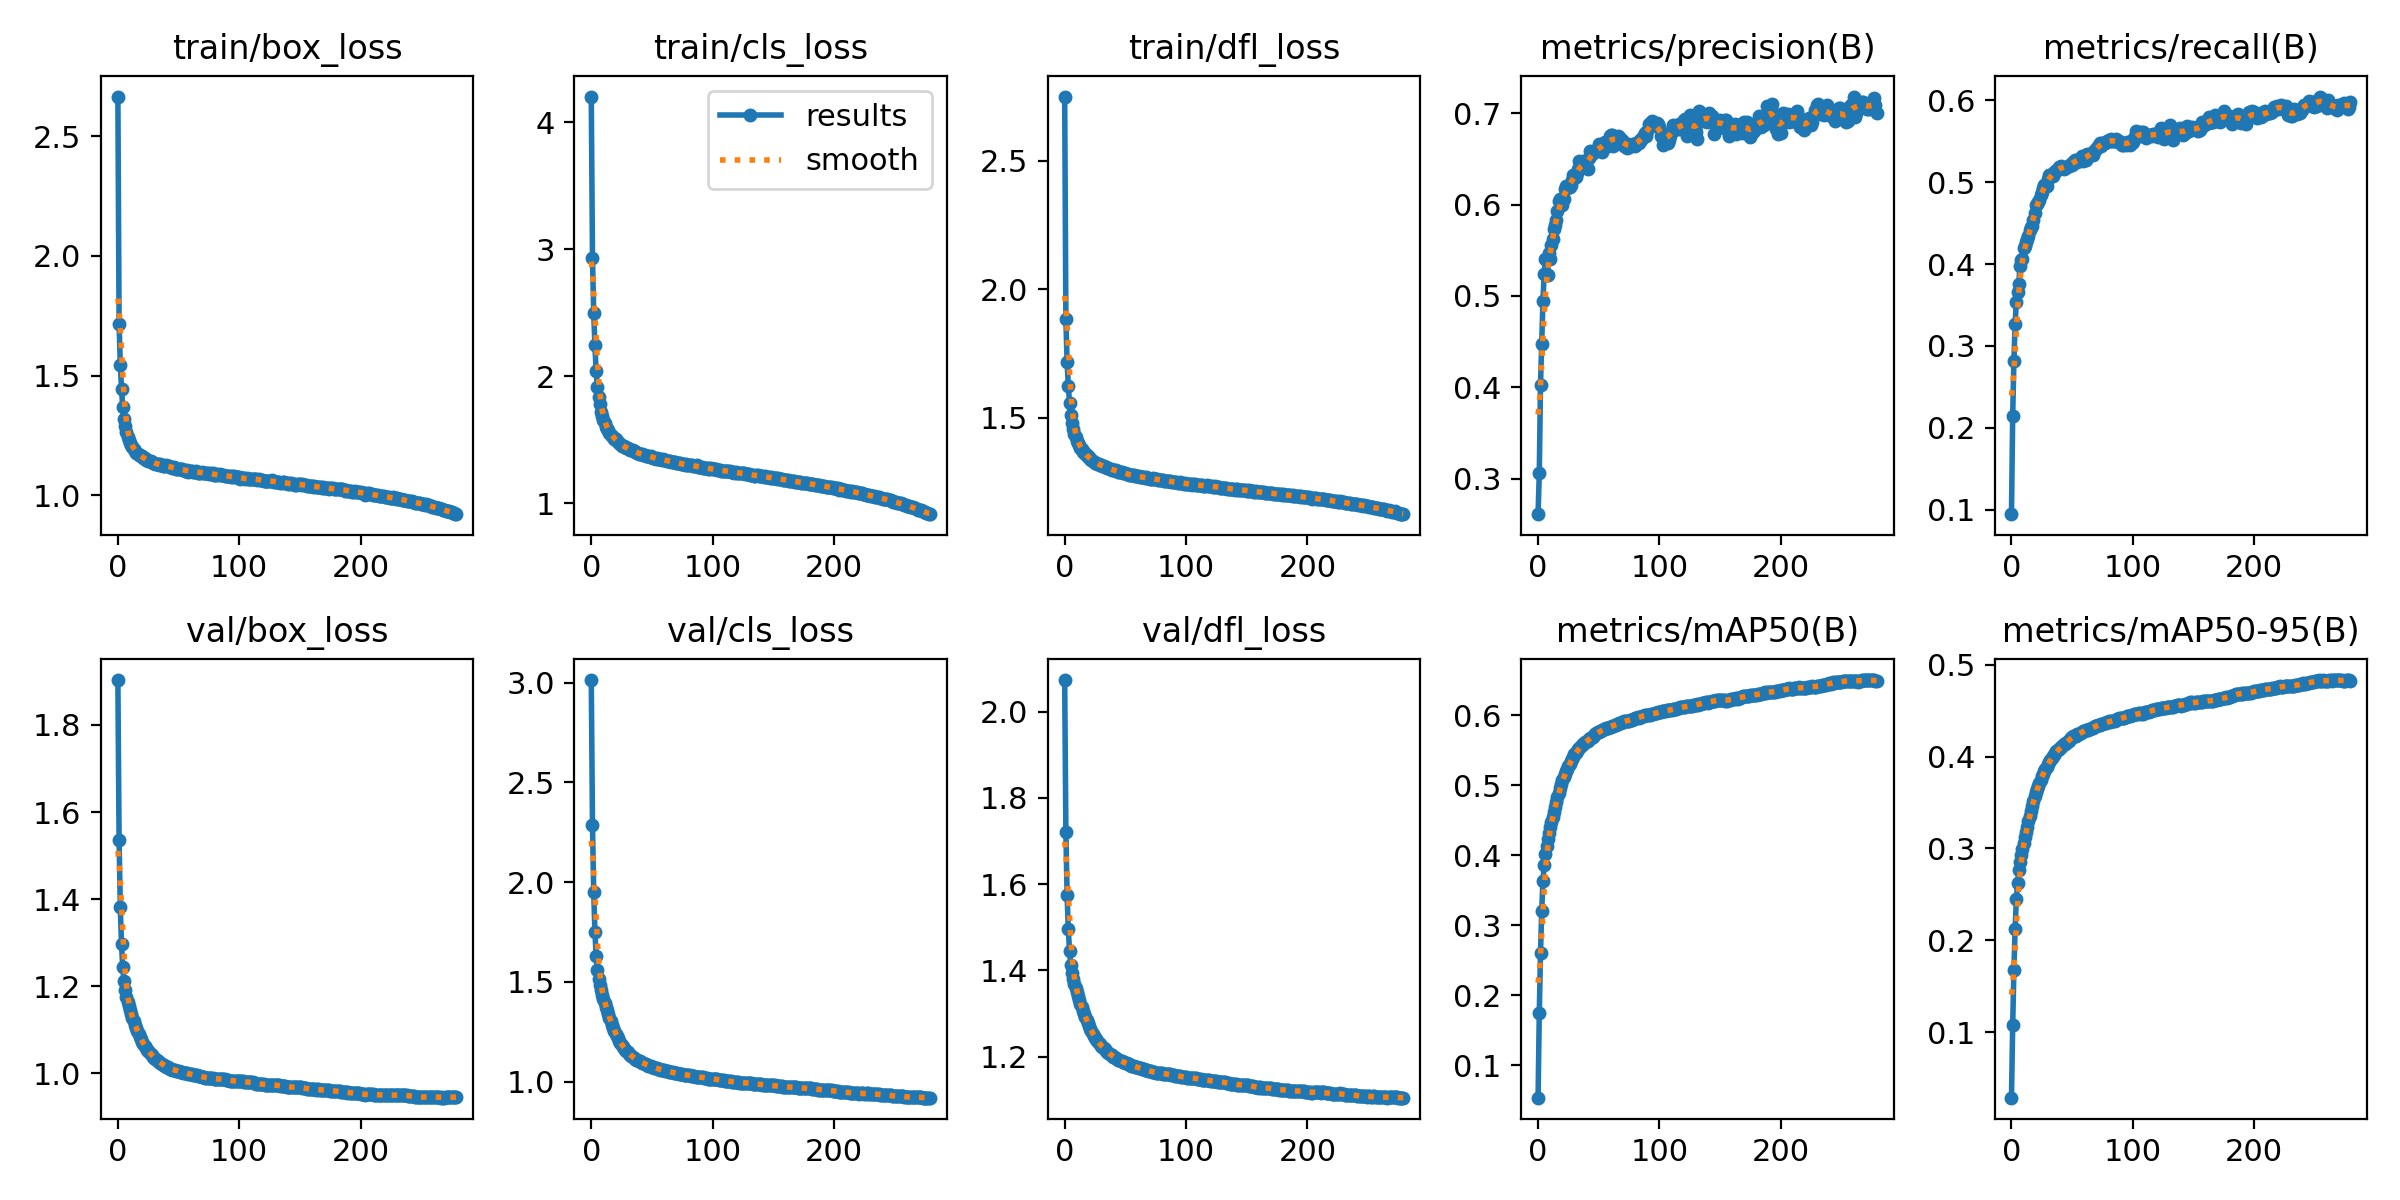

The data file committed next to this chart (first rows):
epoch, train/box_loss, train/cls_loss, train/dfl_loss, metrics/precision(B), metrics/recall(B), metrics/mAP50(B), metrics/mAP50-95(B), val/box_loss, val/cls_loss, val/dfl_loss, lr/pg0, lr/pg1, lr/pg2
0, 2.665, 4.201, 2.751, 0.2614, 0.09466, 0.05392, 0.02885, 1.903, 3.013, 2.074, 0.07, 0.003333, 0.003333
1, 1.717, 2.93, 1.883, 0.3062, 0.2145, 0.1751, 0.1076, 1.536, 2.284, 1.72, 0.03998, 0.006644, 0.006644
2, 1.547, 2.497, 1.717, 0.4027, 0.2818, 0.2603, 0.1679, 1.381, 1.953, 1.574, 0.009938, 0.009934, 0.009934
3, 1.447, 2.244, 1.624, 0.4476, 0.3267, 0.3204, 0.2124, 1.296, 1.751, 1.495, 0.009901, 0.009901, 0.009901
4, 1.368, 2.037, 1.556, 0.4941, 0.3538, 0.363, 0.2445, 1.244, 1.63, 1.445, 0.009901, 0.009901, 0.009901
5, 1.32, 1.917, 1.511, 0.5235, 0.3664, 0.3859, 0.2626, 1.211, 1.561, 1.413, 0.009868, 0.009868, 0.009868
6, 1.289, 1.835, 1.479, 0.5408, 0.3753, 0.4024, 0.2761, 1.19, 1.516, 1.394, 0.009835, 0.009835, 0.009835
7, 1.264, 1.778, 1.457, 0.5229, 0.3977, 0.4139, 0.2851, 1.175, 1.484, 1.379, 0.009802, 0.009802, 0.009802
8, 1.246, 1.721, 1.437, 0.5231, 0.4053, 0.4231, 0.2925, 1.163, 1.459, 1.368, 0.009769, 0.009769, 0.009769
9, 1.234, 1.689, 1.423, 0.5464, 0.4067, 0.4317, 0.2995, 1.153, 1.436, 1.358, 0.009736, 0.009736, 0.009736
10, 1.218, 1.655, 1.41, 0.5403, 0.419, 0.4399, 0.3061, 1.144, 1.415, 1.349, 0.009703, 0.009703, 0.009703
11, 1.211, 1.628, 1.401, 0.5556, 0.4215, 0.4471, 0.312, 1.136, 1.395, 1.339, 0.00967, 0.00967, 0.00967
12, 1.201, 1.603, 1.392, 0.5619, 0.4268, 0.4548, 0.318, 1.127, 1.376, 1.331, 0.009637, 0.009637, 0.009637
13, 1.194, 1.584, 1.383, 0.5732, 0.4311, 0.4624, 0.3238, 1.119, 1.356, 1.323, 0.009604, 0.009604, 0.009604
14, 1.187, 1.576, 1.376, 0.5779, 0.4348, 0.4693, 0.3297, 1.111, 1.337, 1.314, 0.009571, 0.009571, 0.009571
15, 1.179, 1.55, 1.367, 0.5826, 0.4411, 0.4762, 0.3354, 1.103, 1.319, 1.307, 0.009538, 0.009538, 0.009538
16, 1.179, 1.54, 1.364, 0.5925, 0.4456, 0.4828, 0.3408, 1.097, 1.302, 1.299, 0.009505, 0.009505, 0.009505
17, 1.17, 1.531, 1.357, 0.6041, 0.4471, 0.4888, 0.3462, 1.09, 1.285, 1.292, 0.009472, 0.009472, 0.009472
18, 1.171, 1.52, 1.353, 0.6062, 0.454, 0.4954, 0.3513, 1.083, 1.269, 1.284, 0.009439, 0.009439, 0.009439
19, 1.164, 1.505, 1.348, 0.6033, 0.4628, 0.5019, 0.3566, 1.077, 1.255, 1.277, 0.009406, 0.009406, 0.009406
20, 1.163, 1.503, 1.346, 0.5991, 0.4718, 0.5068, 0.3611, 1.072, 1.241, 1.27, 0.009373, 0.009373, 0.009373
21, 1.155, 1.489, 1.339, 0.6062, 0.4737, 0.5115, 0.3645, 1.067, 1.228, 1.265, 0.00934, 0.00934, 0.00934
22, 1.156, 1.483, 1.337, 0.6164, 0.4752, 0.5158, 0.3681, 1.062, 1.216, 1.259, 0.009307, 0.009307, 0.009307
23, 1.149, 1.472, 1.33, 0.6204, 0.4782, 0.52, 0.3717, 1.058, 1.204, 1.253, 0.009274, 0.009274, 0.009274
24, 1.147, 1.466, 1.329, 0.6178, 0.4847, 0.5237, 0.3749, 1.054, 1.194, 1.248, 0.009241, 0.009241, 0.009241
25, 1.145, 1.453, 1.323, 0.6188, 0.4876, 0.5274, 0.3783, 1.05, 1.184, 1.244, 0.009208, 0.009208, 0.009208
26, 1.143, 1.453, 1.322, 0.6194, 0.4925, 0.5307, 0.3812, 1.047, 1.175, 1.24, 0.009175, 0.009175, 0.009175
27, 1.142, 1.447, 1.321, 0.621, 0.4962, 0.5343, 0.384, 1.044, 1.168, 1.236, 0.009142, 0.009142, 0.009142
28, 1.139, 1.444, 1.319, 0.6272, 0.4959, 0.5376, 0.3866, 1.041, 1.16, 1.232, 0.009109, 0.009109, 0.009109
29, 1.135, 1.433, 1.317, 0.6323, 0.4954, 0.5401, 0.389, 1.038, 1.154, 1.229, 0.009076, 0.009076, 0.009076
30, 1.137, 1.431, 1.314, 0.6297, 0.5037, 0.5438, 0.392, 1.035, 1.147, 1.225, 0.009043, 0.009043, 0.009043
31, 1.132, 1.423, 1.312, 0.6296, 0.5093, 0.5466, 0.3945, 1.032, 1.14, 1.222, 0.00901, 0.00901, 0.00901
32, 1.133, 1.419, 1.311, 0.634, 0.5093, 0.5488, 0.3964, 1.03, 1.134, 1.219, 0.008977, 0.008977, 0.008977
33, 1.131, 1.416, 1.308, 0.6394, 0.5086, 0.551, 0.3985, 1.028, 1.129, 1.217, 0.008944, 0.008944, 0.008944
34, 1.128, 1.416, 1.307, 0.6476, 0.507, 0.5531, 0.4001, 1.026, 1.123, 1.214, 0.008911, 0.008911, 0.008911
35, 1.13, 1.41, 1.304, 0.6416, 0.5111, 0.5554, 0.4021, 1.024, 1.119, 1.211, 0.008878, 0.008878, 0.008878
36, 1.128, 1.402, 1.302, 0.6422, 0.5137, 0.5571, 0.4039, 1.021, 1.114, 1.209, 0.008845, 0.008845, 0.008845
37, 1.121, 1.399, 1.3, 0.648, 0.5135, 0.5586, 0.4058, 1.019, 1.11, 1.206, 0.008812, 0.008812, 0.008812
38, 1.124, 1.399, 1.3, 0.6445, 0.5156, 0.5603, 0.4069, 1.018, 1.106, 1.204, 0.008779, 0.008779, 0.008779
39, 1.124, 1.391, 1.297, 0.641, 0.5179, 0.5614, 0.4078, 1.017, 1.103, 1.203, 0.008746, 0.008746, 0.008746
40, 1.126, 1.39, 1.297, 0.6401, 0.5179, 0.5628, 0.4089, 1.014, 1.101, 1.2, 0.008713, 0.008713, 0.008713
41, 1.124, 1.388, 1.295, 0.6393, 0.5202, 0.5636, 0.4102, 1.013, 1.098, 1.198, 0.00868, 0.00868, 0.00868
42, 1.122, 1.39, 1.294, 0.6508, 0.5186, 0.5654, 0.4114, 1.012, 1.095, 1.197, 0.008647, 0.008647, 0.008647
43, 1.118, 1.382, 1.292, 0.6586, 0.5156, 0.5674, 0.4131, 1.01, 1.092, 1.194, 0.008614, 0.008614, 0.008614
44, 1.117, 1.379, 1.29, 0.6536, 0.5178, 0.5678, 0.4137, 1.009, 1.089, 1.193, 0.008581, 0.008581, 0.008581
45, 1.116, 1.374, 1.289, 0.6562, 0.5182, 0.5693, 0.4149, 1.008, 1.087, 1.191, 0.008548, 0.008548, 0.008548
46, 1.118, 1.375, 1.288, 0.6573, 0.5188, 0.5712, 0.4162, 1.008, 1.083, 1.19, 0.008515, 0.008515, 0.008515
47, 1.115, 1.372, 1.287, 0.6584, 0.5195, 0.5726, 0.4172, 1.006, 1.08, 1.189, 0.008482, 0.008482, 0.008482
48, 1.111, 1.367, 1.285, 0.6588, 0.5214, 0.574, 0.4188, 1.006, 1.078, 1.187, 0.008449, 0.008449, 0.008449
49, 1.112, 1.368, 1.285, 0.6621, 0.5224, 0.5753, 0.4203, 1.005, 1.076, 1.187, 0.008416, 0.008416, 0.008416
50, 1.11, 1.364, 1.283, 0.6662, 0.5211, 0.5764, 0.421, 1.004, 1.074, 1.186, 0.008383, 0.008383, 0.008383
51, 1.11, 1.359, 1.28, 0.6623, 0.5246, 0.5768, 0.4218, 1.004, 1.072, 1.184, 0.00835, 0.00835, 0.00835
52, 1.109, 1.354, 1.279, 0.6589, 0.5275, 0.5779, 0.4223, 1.003, 1.07, 1.183, 0.008317, 0.008317, 0.008317
53, 1.11, 1.351, 1.278, 0.6579, 0.5273, 0.5786, 0.4226, 1.003, 1.069, 1.183, 0.008284, 0.008284, 0.008284
54, 1.107, 1.356, 1.278, 0.6678, 0.5249, 0.5798, 0.424, 1.001, 1.066, 1.181, 0.008251, 0.008251, 0.008251
55, 1.104, 1.348, 1.275, 0.668, 0.5268, 0.5804, 0.4242, 0.9996, 1.065, 1.179, 0.008218, 0.008218, 0.008218
56, 1.103, 1.348, 1.275, 0.6681, 0.5274, 0.5813, 0.425, 0.9993, 1.062, 1.178, 0.008185, 0.008185, 0.008185
57, 1.106, 1.345, 1.275, 0.6662, 0.5293, 0.5819, 0.4258, 0.9991, 1.06, 1.178, 0.008152, 0.008152, 0.008152
58, 1.1, 1.34, 1.272, 0.6645, 0.5315, 0.582, 0.4263, 0.9981, 1.058, 1.177, 0.008119, 0.008119, 0.008119
59, 1.103, 1.344, 1.274, 0.6754, 0.5254, 0.583, 0.4275, 0.998, 1.057, 1.176, 0.008086, 0.008086, 0.008086
... 220 more rows
